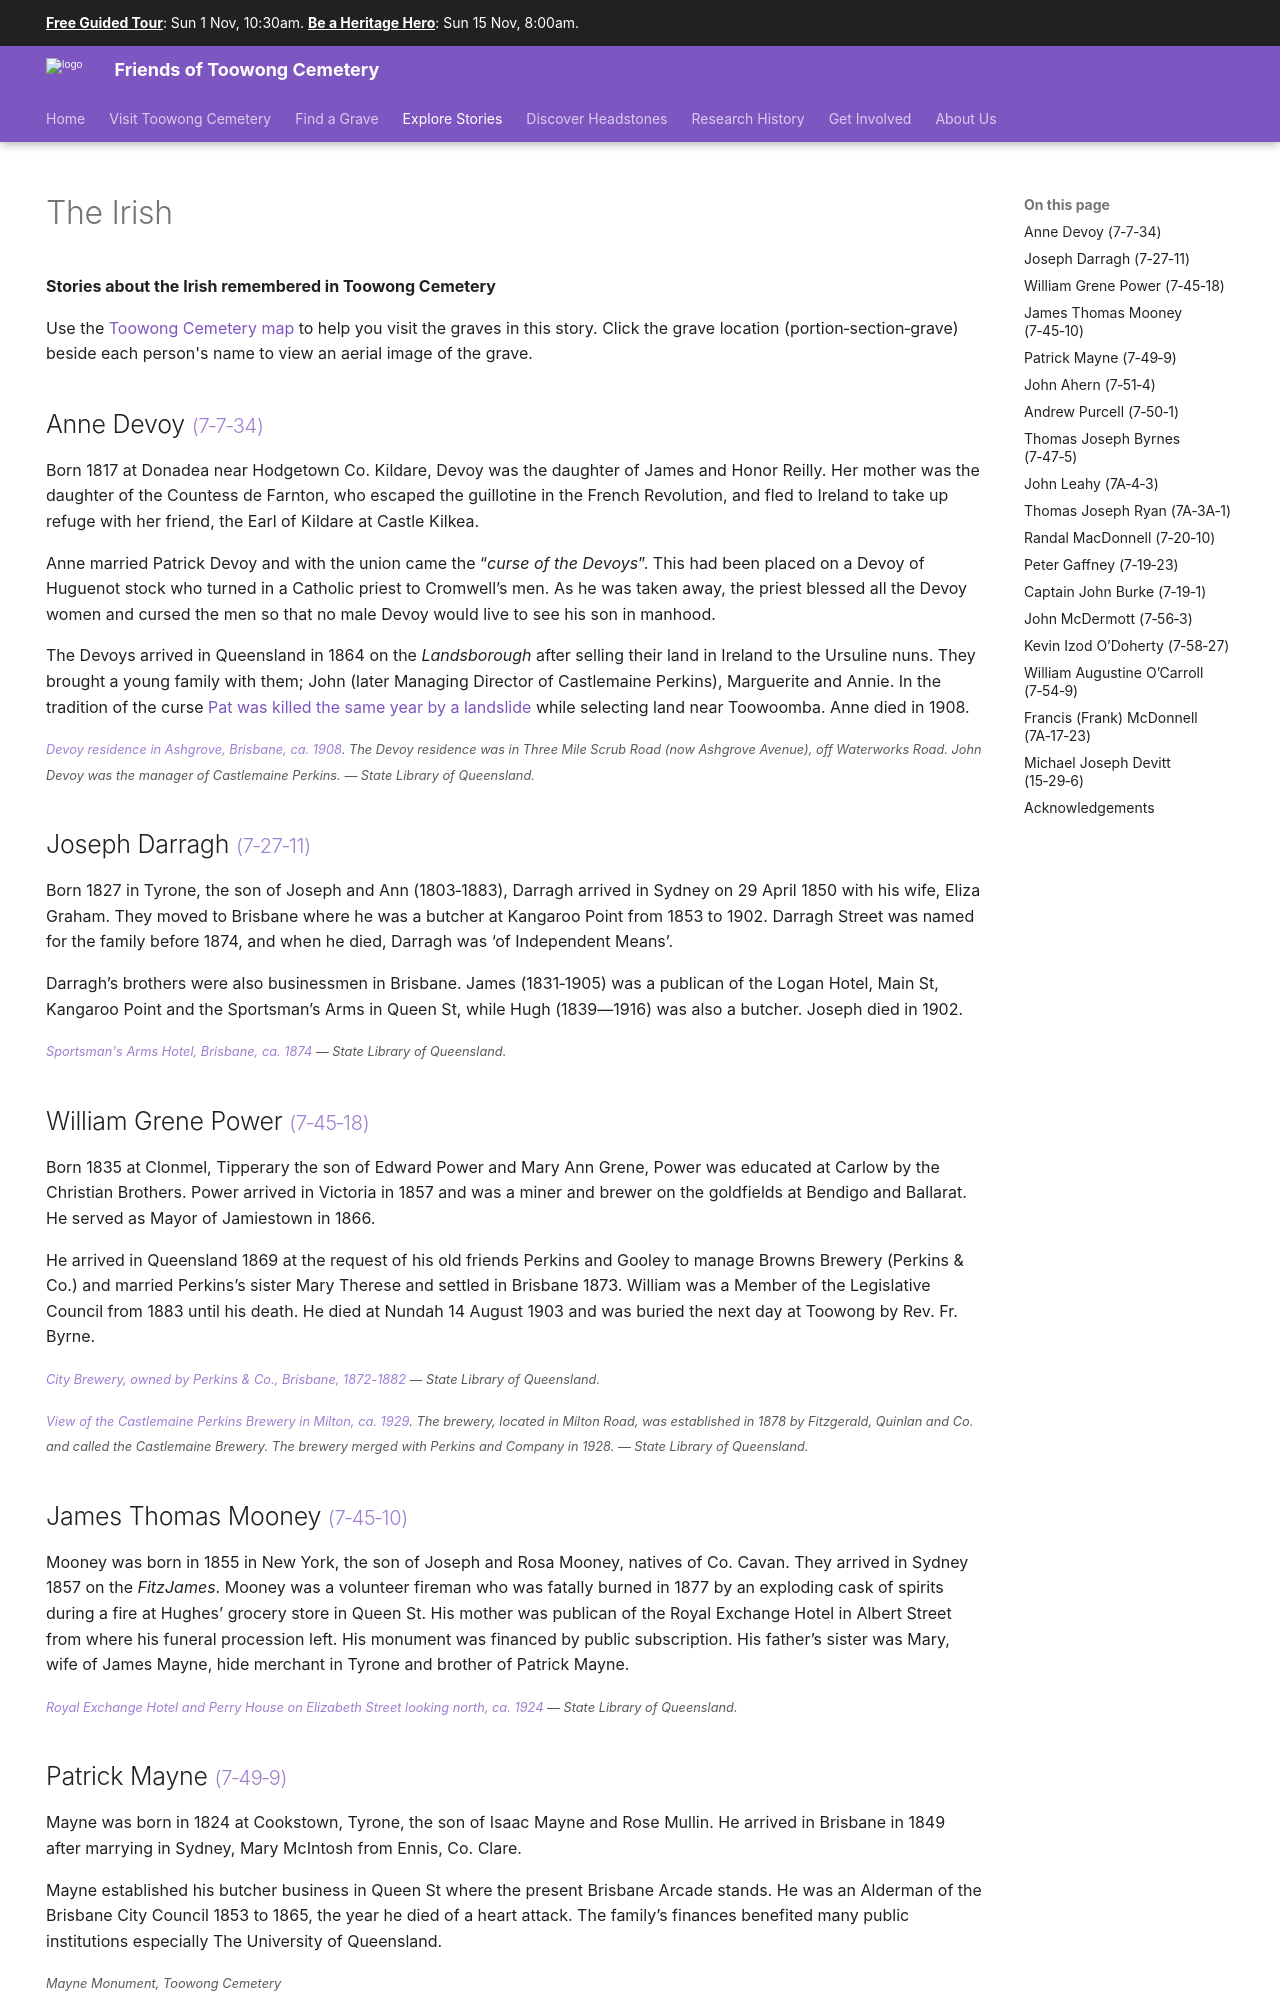

repository: 1871fotc/1871fotc.github.io · page: stories/irish/index.html · generator: mkdocs

---
hide:
  - navigation
search:
  boost: 0.5  
---

# The Irish  

**Stories about the Irish remembered in Toowong Cemetery**

--8<-- "snippets/toowong-cemetery-map.md"

--8<-- "snippets/anne-devoy.md"

<!--
??? directions "Directions" 

    Return to the road proceeding about halfway up to Elizabeth Dale Walk (previously 12^th^ Avenue) to see on the left
--> 

--8<-- "snippets/joseph-darragh.md"

<!--
??? directions "Directions" 

    Just past the three Darragh graves in the row behind is…
-->

--8<-- "snippets/william-grene-power.md"


<!--
??? directions "Directions" 

    Next is the grave of the Mooney family…
-->

--8<-- "snippets/james-thomas-mooney.md"


--8<-- "snippets/patrick-mayne.md"


<!--
??? directions "Directions" 

    At the end of the Ave on the left is the grey celtic cross of…
-->

--8<-- "snippets/john-ahern.md"

<!--
??? directions "Directions"
